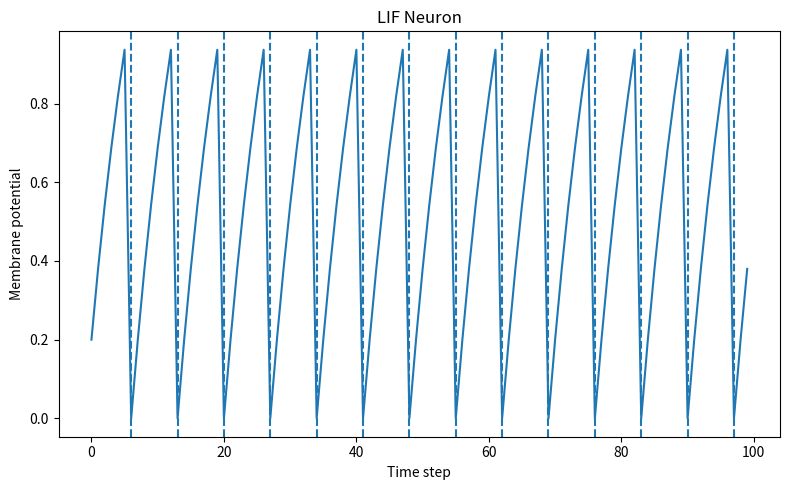

The matplotlib source for this figure:
import numpy as np
import matplotlib.pyplot as plt

T = 100
beta = 0.9
threshold = 1.0
input_current = np.ones(T) * 0.2

membrane = 0.0
membrane_history = []
spike_history = []

for t in range(T):
    membrane = beta * membrane + input_current[t]
    spike = 0
    if membrane >= threshold:
        spike = 1
        membrane = 0.0
    membrane_history.append(membrane)
    spike_history.append(spike)

spike_times = np.where(np.array(spike_history) == 1)[0]

plt.figure(figsize=(8, 5))
plt.plot(membrane_history)
for t in spike_times:
    plt.axvline(t, linestyle="--")
plt.xlabel("Time step")
plt.ylabel("Membrane potential")
plt.title("LIF Neuron")
plt.tight_layout()
plt.show()
